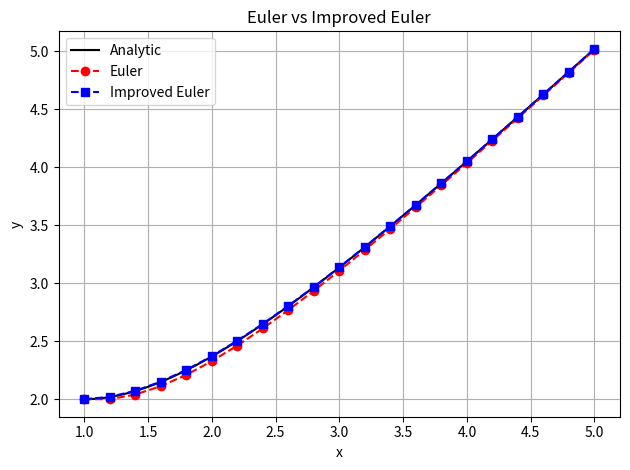

Reproduce this figure in Python.
#problem12_euler_methods.py
import matplotlib.pyplot as plt
import numpy as np

def dydx(x, y):
    return -y + x + 1

def euler(f, x0, y0, h, n):
    xs = [x0]
    ys = [y0]
    for i in range(n):
        y0 = y0 + h * f(x0, y0)
        x0 = x0 + h
        xs.append(x0)
        ys.append(y0)
    return xs, ys

def improved_euler(f, x0, y0, h, n):
    xs = [x0]
    ys = [y0]
    for i in range(n):
        y_pred = y0 + h * f(x0, y0)
        y0 = y0 + h/2 * (f(x0, y0) + f(x0 + h, y_pred))
        x0 = x0 + h
        xs.append(x0)
        ys.append(y0)
    return xs, ys

def analytic_solution(x):
    return x + np.exp(1 - x)

# Parameters
x0, y0, h, n = 1.0, 2.0, 0.2, 20
x_vals = np.linspace(x0, x0 + h*n, 200)
y_exact = analytic_solution(x_vals)

# Run methods
x_euler, y_euler = euler(dydx, x0, y0, h, n)
x_improved, y_improved = improved_euler(dydx, x0, y0, h, n)

# Plotting
plt.plot(x_vals, y_exact, 'k-', label='Analytic')
plt.plot(x_euler, y_euler, 'ro--', label='Euler')
plt.plot(x_improved, y_improved, 'bs--', label='Improved Euler')
plt.xlabel('x')
plt.ylabel('y')
plt.title('Euler vs Improved Euler')
plt.legend()
plt.grid(True)
plt.tight_layout()
plt.savefig("problem12_euler_methods.png")
